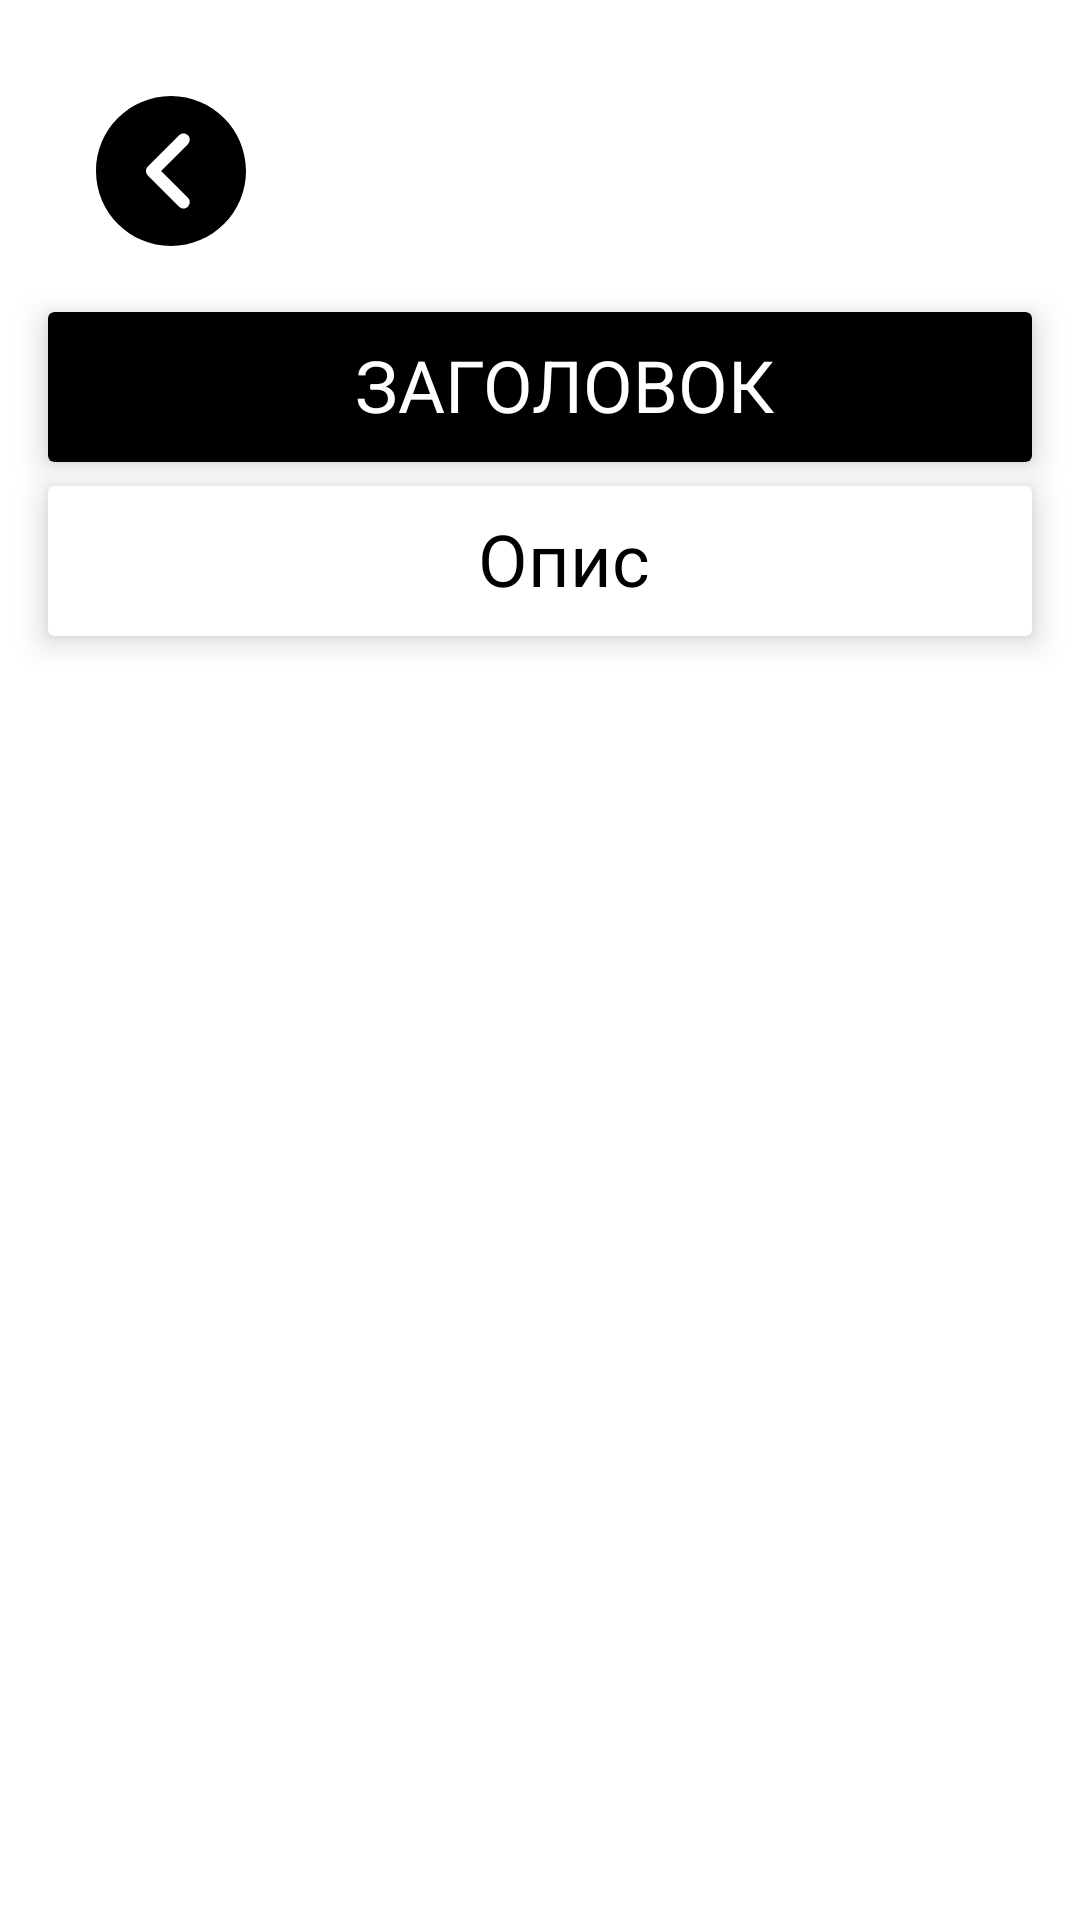

Here is an Android app screen rendered from its layout file. Give the layout XML and the strings, colors and styles it references.
<!-- AndroidManifest.xml: application theme Theme.Constructmanager -->
<!-- res/layout/activity_photo_view.xml -->
<?xml version="1.0" encoding="utf-8"?>
<androidx.constraintlayout.widget.ConstraintLayout xmlns:android="http://schemas.android.com/apk/res/android"
    xmlns:app="http://schemas.android.com/apk/res-auto"
    xmlns:tools="http://schemas.android.com/tools"
    android:layout_width="match_parent"
    android:layout_height="match_parent"
    tools:context=".activities.views.PhotoViewActivity">

    <ImageView
        android:id="@+id/photo_view_back_arrow"
        android:layout_width="50dp"
        android:layout_height="50dp"
        android:layout_marginStart="32dp"
        android:layout_marginLeft="32dp"
        android:layout_marginTop="32dp"
        app:layout_constraintStart_toStartOf="parent"
        app:layout_constraintTop_toTopOf="parent"
        app:srcCompat="@drawable/ic_left_arrow"
        tools:ignore="VectorDrawableCompat" />

    <androidx.cardview.widget.CardView
        android:id="@+id/photo_view_title_card"
        android:layout_width="match_parent"
        android:layout_height="wrap_content"
        android:layout_gravity="center"
        android:layout_marginStart="16dp"
        android:layout_marginLeft="16dp"
        android:layout_marginTop="104dp"
        android:layout_marginEnd="16dp"
        android:layout_marginRight="16dp"
        android:backgroundTint="@color/colorPrimary"
        android:minHeight="50dp"
        android:outlineAmbientShadowColor="@color/colorPrimary"
        app:cardElevation="6dp"
        app:layout_constraintEnd_toEndOf="parent"
        app:layout_constraintStart_toStartOf="parent"
        app:layout_constraintTop_toTopOf="parent" >

        <androidx.constraintlayout.widget.ConstraintLayout
            android:layout_width="match_parent"
            android:layout_height="wrap_content"
            app:layout_constraintHorizontal_bias="1.0">

            <TextView
                android:id="@+id/photo_view_title_text"
                android:layout_width="wrap_content"
                android:layout_height="wrap_content"
                android:layout_marginLeft="16dp"
                android:layout_marginTop="8dp"
                android:text="@string/title"
                android:textAllCaps="true"
                android:textColor="@color/colorAccent"
                android:textSize="24sp"
                app:layout_constraintEnd_toEndOf="parent"
                app:layout_constraintStart_toStartOf="parent"
                app:layout_constraintTop_toTopOf="parent"/>

        </androidx.constraintlayout.widget.ConstraintLayout>

    </androidx.cardview.widget.CardView>

    <androidx.cardview.widget.CardView
        android:id="@+id/photo_view_desc_card"
        android:layout_width="match_parent"
        android:layout_height="wrap_content"
        android:layout_marginStart="16dp"
        android:layout_marginLeft="16dp"
        android:layout_marginTop="8dp"
        android:layout_marginEnd="16dp"
        android:layout_marginRight="16dp"
        android:minHeight="50dp"
        app:cardElevation="6dp"
        app:layout_constraintEnd_toEndOf="parent"
        app:layout_constraintStart_toStartOf="parent"
        app:layout_constraintTop_toBottomOf="@+id/photo_view_title_card" >

        <androidx.constraintlayout.widget.ConstraintLayout
            android:layout_width="match_parent"
            android:layout_height="wrap_content"
            app:layout_constraintHorizontal_bias="1.0">

            <TextView
                android:id="@+id/photo_view_desc_text"
                android:layout_width="wrap_content"
                android:layout_height="wrap_content"
                android:layout_marginLeft="16dp"
                android:layout_marginTop="8dp"
                android:text="@string/desc"
                android:textColor="@color/colorPrimary"
                android:textSize="24sp"
                app:layout_constraintEnd_toEndOf="parent"
                app:layout_constraintStart_toStartOf="parent"
                app:layout_constraintTop_toTopOf="parent"/>

        </androidx.constraintlayout.widget.ConstraintLayout>

    </androidx.cardview.widget.CardView>


</androidx.constraintlayout.widget.ConstraintLayout>
<!-- resources referenced by this layout -->
<resources>
  <color name="colorAccent">#FFFFFF</color>
  <color name="colorPrimary">#000</color>
  <!-- drawable ic_left_arrow (drawable) -->
  <vector xmlns:android="http://schemas.android.com/apk/res/android"
      android:width="512dp"
      android:height="512dp"
      android:viewportWidth="512"
      android:viewportHeight="512">
      <path
          android:fillColor="@color/colorPrimary"
          android:pathData="M256,0C114.837,0 0,114.837 0,256s114.837,256 256,256s256,-114.837 256,-256S397.163,0 256,0zM313.749,347.584c8.341,8.341 8.341,21.824 0,30.165c-4.16,4.16 -9.621,6.251 -15.083,6.251c-5.461,0 -10.923,-2.091 -15.083,-6.251L176.917,271.083c-8.341,-8.341 -8.341,-21.824 0,-30.165l106.667,-106.667c8.341,-8.341 21.824,-8.341 30.165,0s8.341,21.824 0,30.165L222.165,256L313.749,347.584z"/>
  </vector>
  <string name="desc">Опис</string>
  <string name="title">Заголовок</string>
  <style name="Theme.Constructmanager" parent="Theme.MaterialComponents.DayNight.DarkActionBar">
          
          <item name="colorPrimary">@color/colorPrimary</item>
          <item name="colorPrimaryVariant">@color/grey</item>
          <item name="colorOnPrimary">@color/colorAccent</item>
          
          <item name="colorSecondary">@color/colorAccent</item>
          <item name="colorSecondaryVariant">@color/grey</item>
          <item name="colorOnSecondary">@color/colorPrimary</item>
          
          <item name="android:statusBarColor" tools:targetApi="l">?attr/colorPrimaryVariant</item>
          
      </style>
  <color name="grey">#808080</color>
</resources>
